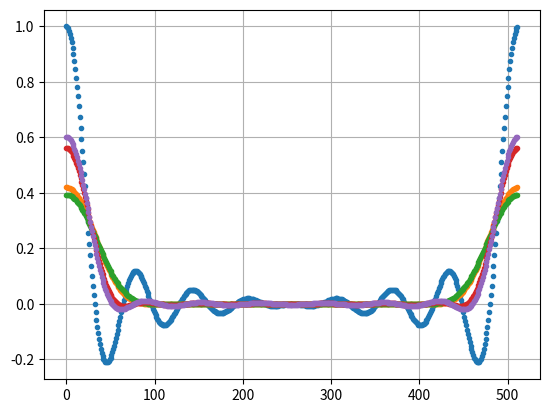

Source code (Python):
"""
    Book "Understanding Digital Signal Processing. Ch 5. 181 page
"""
import numpy as np
import matplotlib.pyplot as plt
import math
from numpy.core.fromnumeric import argmax
from scipy.fft import fft, ifft
from scipy.io.wavfile import write
import scipy.signal
# from scipy.signal import get_window

samplingFreq = 16

bandwidth = 8
coeff = bandwidth * 2 + 1

K = 7

N = samplingFreq
j = complex(0, 1)

x = np.arange(10)


# DFT
def is_pow2(n):
    return False if n == 0 else (n == 1 or is_pow2(n >> 1))


def iexp(n):
    return np.complex128(complex(math.cos(n), math.sin(n)))


def dft(h):
    """naive dft"""
    n = len(h)
    return [sum((h[k] * iexp(-2 * math.pi * i * k / n) for k in range(n)))
            for i in range(n)]
                        

def dftinv(h):
    """
        naive idft(0 ~ N)
    """
    n = len(h)
    return [sum((h[k] * iexp(2 * math.pi * i * k / n) for k in range(n))) / n
            for i in range(n)]


def blackmanWindow_naive(size:int):
    return np.array(
        [0.42 - 0.5 * np.cos(2 * np.pi * k / (size - 1)) + 0.08 * np.cos(4 * np.pi * k / (size - 1)) for k in
         range(size)])

def blackmanWindow(size:int, sym:bool=False):
    return scipy.signal.windows.blackman(size, sym=sym)

def chebyshevWindow(size:int, sym:bool=False):
    return scipy.signal.windows.chebwin(size, at=45, sym=sym)


def kaiserWindow(size:int, beta:float=4, sym:bool=False):
    return scipy.signal.windows.kaiser(size, beta, sym=sym)

if __name__ == "__main__":
    """
        For Checking the window frequency response
    """

    window_dict = {}
    rectangle = np.ones(N)/N
    
    # samplingFreq = N
    window_dict['Rectangle'] = rectangle
    window_dict['Blackman Window'] = rectangle*blackmanWindow(N, sym=False)
    window_dict['Blackman Window_naive'] = rectangle*blackmanWindow_naive(N)
    window_dict['Chebyshev Window'] = rectangle*chebyshevWindow(N, sym=False)
    window_dict['Kaiser Window'] = rectangle*kaiserWindow(N, sym=False)

    def plot_all(datas: list):
        for data in datas:
            print(data)
            plt.plot(data, ".")
        plt.grid()
        plt.show()

    # Check the alignment    
    # sw(list(window_dict.values()))
     
    def zero_padding(h, n: int):
        assert len(h)%2==0

        if len(h) >= n:
            return h
        else:
            transfer = h.copy()
            n_dft = n-len(h)
            zero_padding = np.zeros((n_dft)//2)
            # bias = transfer[0]
            # transfer = transfer[1:]
            transfer = np.append(zero_padding, transfer)
            transfer = np.append(transfer, zero_padding)
            # transfer = np.append(bias, transfer)
            return transfer

    for label, data in zip(window_dict.keys(), window_dict.values()):
        buf = zero_padding(data, n=512)
        buf = np.roll(buf, len(buf)//2)
        window_dict[label] = dft(buf)

    del buf

    plot_all(list(window_dict.values()))